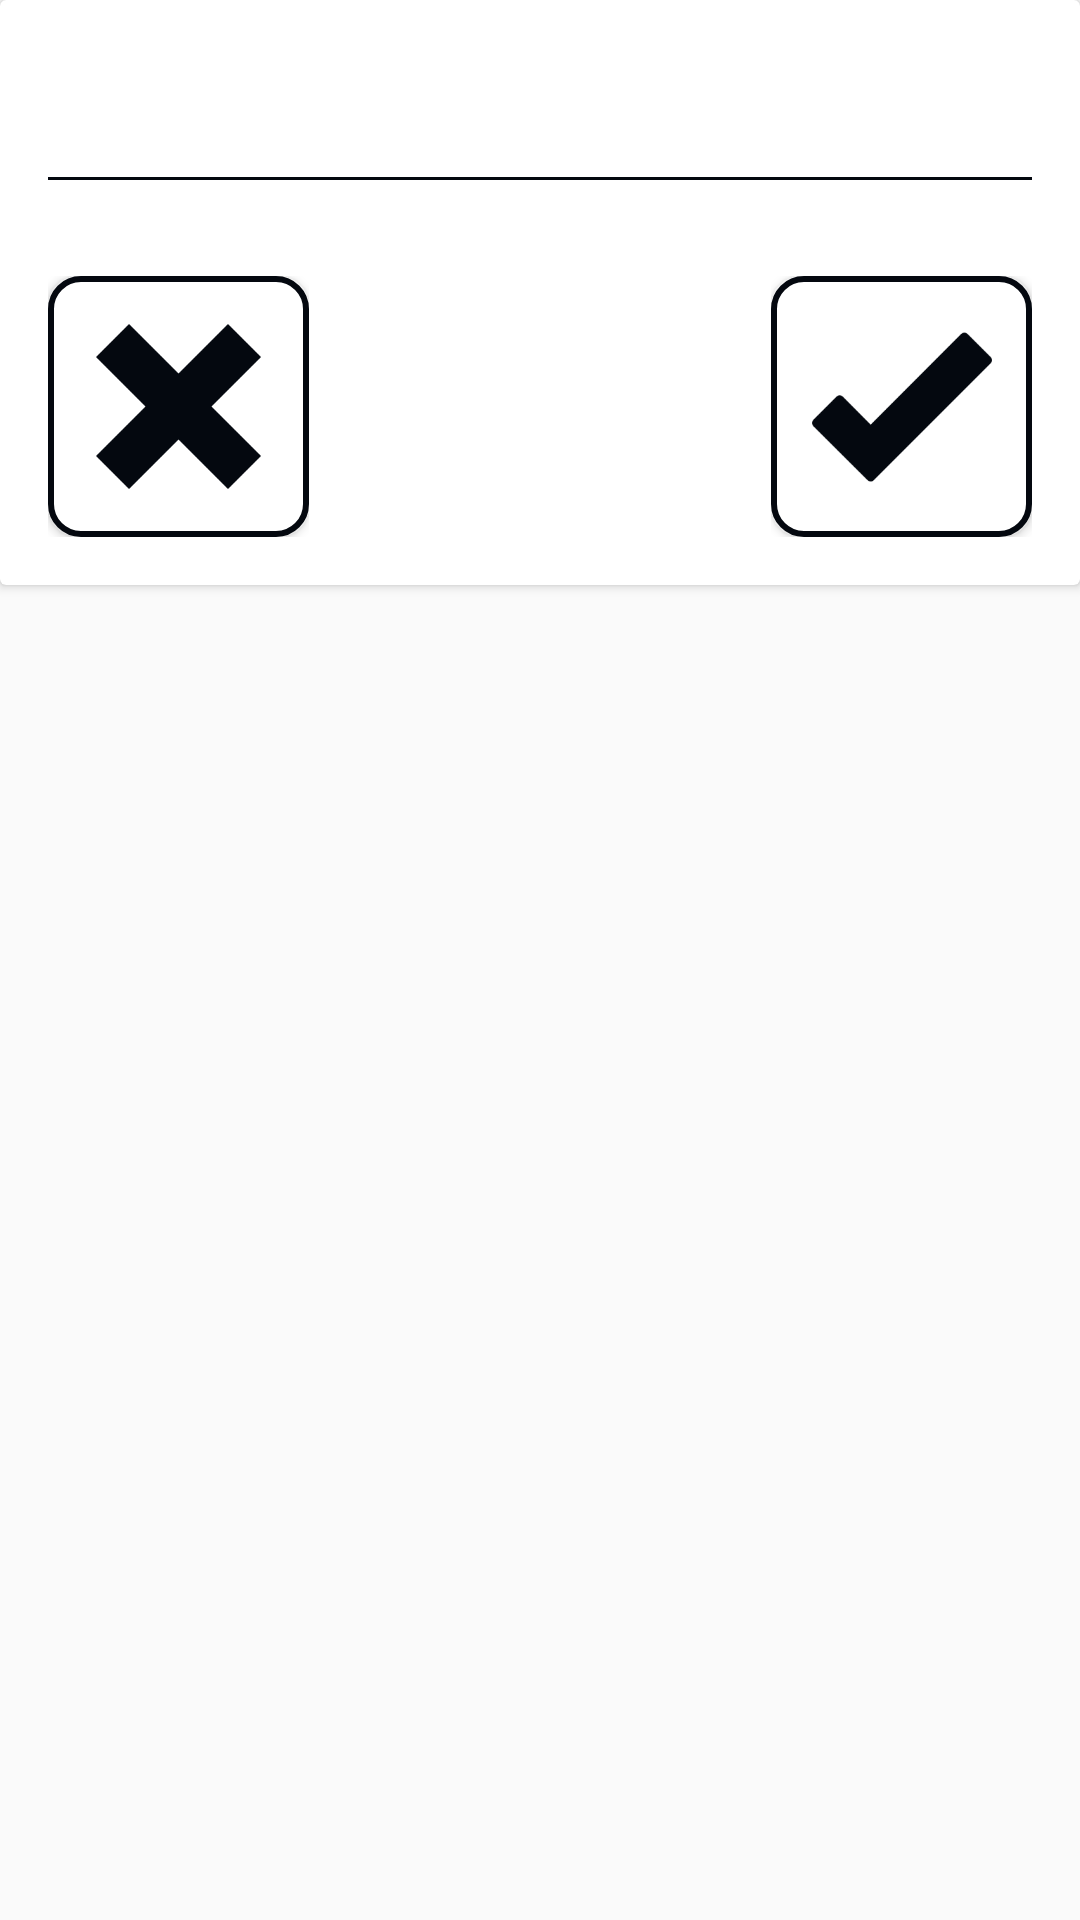

Write the Android layout XML for this screen, with the resource values it uses.
<!-- AndroidManifest.xml: application theme AppTheme -->
<!-- res/layout/fragment_word.xml -->
<?xml version="1.0" encoding="utf-8"?>
<android.support.v4.widget.NestedScrollView
    xmlns:android="http://schemas.android.com/apk/res/android"
    xmlns:app="http://schemas.android.com/apk/res-auto"
    xmlns:tools="http://schemas.android.com/tools"
    android:layout_height="match_parent"
    android:layout_width="match_parent">

    <android.support.v7.widget.CardView
        android:layout_width="match_parent"
        android:layout_height="wrap_content"
        app:cardCornerRadius="@dimen/cardview_default_radius"
        android:layout_marginBottom="@dimen/margin_large">

        <android.support.constraint.ConstraintLayout
            android:layout_width="match_parent"
            android:layout_height="match_parent"
            android:layout_margin="@dimen/margin_default">

            <TextView
                android:id="@+id/wordTextView"
                android:layout_width="wrap_content"
                android:layout_height="wrap_content"
                app:layout_constraintEnd_toEndOf="parent"
                app:layout_constraintHorizontal_bias="0.5"
                app:layout_constraintStart_toStartOf="parent"
                app:layout_constraintTop_toTopOf="parent"
                tools:text="RIJEC"
                android:textAppearance="@style/main_text_large_size"
                />

            <View
                android:id="@+id/view"
                android:layout_width="match_parent"
                android:layout_height="1dp"
                android:layout_marginTop="@dimen/margin_default"
                android:background="@color/colorPrimaryDark"
                app:layout_constraintEnd_toEndOf="parent"
                app:layout_constraintHorizontal_bias="0.5"
                app:layout_constraintStart_toStartOf="parent"
                app:layout_constraintTop_toBottomOf="@+id/wordTextView" />

            <android.support.v7.widget.RecyclerView
                android:id="@+id/recyclerView"
                android:layout_width="match_parent"
                android:layout_height="wrap_content"
                app:layout_constraintEnd_toEndOf="parent"
                app:layout_constraintHorizontal_bias="0.5"
                app:layout_constraintStart_toStartOf="parent"
                app:layout_constraintTop_toBottomOf="@+id/view">

            </android.support.v7.widget.RecyclerView>

            <android.support.constraint.ConstraintLayout
                android:layout_width="wrap_content"
                android:layout_height="wrap_content"
                android:layout_marginTop="@dimen/margin_large"
                app:layout_constraintBottom_toBottomOf="parent"
                app:layout_constraintStart_toStartOf="parent"
                app:layout_constraintTop_toBottomOf="@+id/recyclerView">

                <Button
                    android:id="@+id/button_wrong"
                    android:layout_width="87dp"
                    android:layout_height="87dp"
                    android:background="@drawable/button_shape"
                    app:layout_constraintBottom_toBottomOf="parent"
                    app:layout_constraintEnd_toEndOf="parent"
                    app:layout_constraintHorizontal_bias="0.5"
                    app:layout_constraintStart_toStartOf="parent"
                    app:layout_constraintTop_toTopOf="parent" />

                <ImageView
                    android:layout_width="wrap_content"
                    android:layout_height="wrap_content"
                    android:elevation="2dp"
                    android:src="@drawable/icon_wrong"
                    app:layout_constraintBottom_toBottomOf="parent"
                    app:layout_constraintEnd_toEndOf="parent"
                    app:layout_constraintHorizontal_bias="0.5"
                    app:layout_constraintStart_toStartOf="parent"
                    app:layout_constraintTop_toTopOf="parent" />
            </android.support.constraint.ConstraintLayout>

            <android.support.constraint.ConstraintLayout
                android:layout_width="wrap_content"
                android:layout_height="wrap_content"
                android:layout_marginTop="@dimen/margin_large"
                app:layout_constraintBottom_toBottomOf="parent"
                app:layout_constraintEnd_toEndOf="parent"
                app:layout_constraintTop_toBottomOf="@+id/recyclerView">

                <Button
                    android:id="@+id/button_correct"
                    android:layout_width="87dp"
                    android:layout_height="87dp"
                    android:background="@drawable/button_shape"
                    app:layout_constraintBottom_toBottomOf="parent"
                    app:layout_constraintEnd_toEndOf="parent"
                    app:layout_constraintHorizontal_bias="0.5"
                    app:layout_constraintStart_toStartOf="parent"
                    app:layout_constraintTop_toTopOf="parent" />

                <ImageView
                    android:layout_width="wrap_content"
                    android:layout_height="wrap_content"
                    android:elevation="2dp"
                    android:src="@drawable/icon_correct"
                    app:layout_constraintBottom_toBottomOf="parent"
                    app:layout_constraintEnd_toEndOf="parent"
                    app:layout_constraintHorizontal_bias="0.5"
                    app:layout_constraintStart_toStartOf="parent"
                    app:layout_constraintTop_toTopOf="parent" />

            </android.support.constraint.ConstraintLayout>

        </android.support.constraint.ConstraintLayout>

    </android.support.v7.widget.CardView>

</android.support.v4.widget.NestedScrollView>
<!-- resources referenced by this layout -->
<resources>
  <color name="colorPrimaryDark">#04080f</color>
  <dimen name="margin_default">16dp</dimen>
  <dimen name="margin_large">32dp</dimen>
  <!-- drawable button_shape (drawable) -->
  <?xml version="1.0" encoding="utf-8"?>
  <shape xmlns:android="http://schemas.android.com/apk/res/android">
  
      <corners
          android:radius="@dimen/corner_radius_default" />
  
      <solid android:color="@android:color/white"/>
  
      <stroke
          android:width="2dp"
          android:color="@color/colorPrimaryDark"/>
  
  </shape>
  <!-- drawable icon_correct: png bitmap (drawable-hdpi, 2232 bytes) -->
  <!-- drawable icon_wrong: png bitmap (drawable-hdpi, 3043 bytes) -->
  <style name="main_text_large_size">
          <item name="android:textSize">@dimen/large_text_size</item>
          <item name="android:textColor">@color/colorPrimaryDark</item>
      </style>
  <style name="AppTheme" parent="Theme.AppCompat.Light.NoActionBar">
          
          <item name="colorPrimary">@color/colorPrimary</item>
          <item name="colorPrimaryDark">@color/colorPrimaryDark</item>
          <item name="colorAccent">@color/colorAccent</item>
      </style>
  <dimen name="corner_radius_default">10dp</dimen>
  <dimen name="large_text_size">20dp</dimen>
  <color name="colorPrimary">#2E3135</color>
  <color name="colorAccent">#D81B60</color>
</resources>
